Dataset: datasets (GitHub, MatthiasDR96/vision_demonstrator). Classes: c-not defect, no defect, scratch.

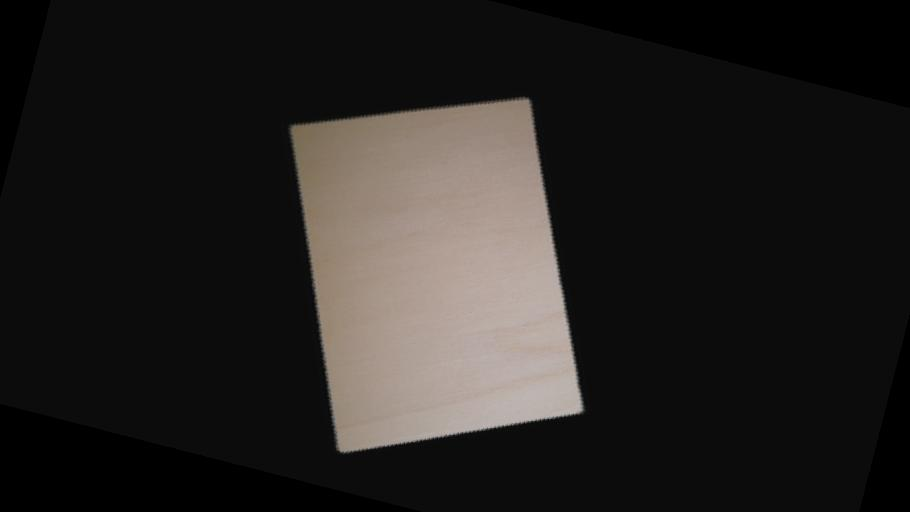
Label: no defect

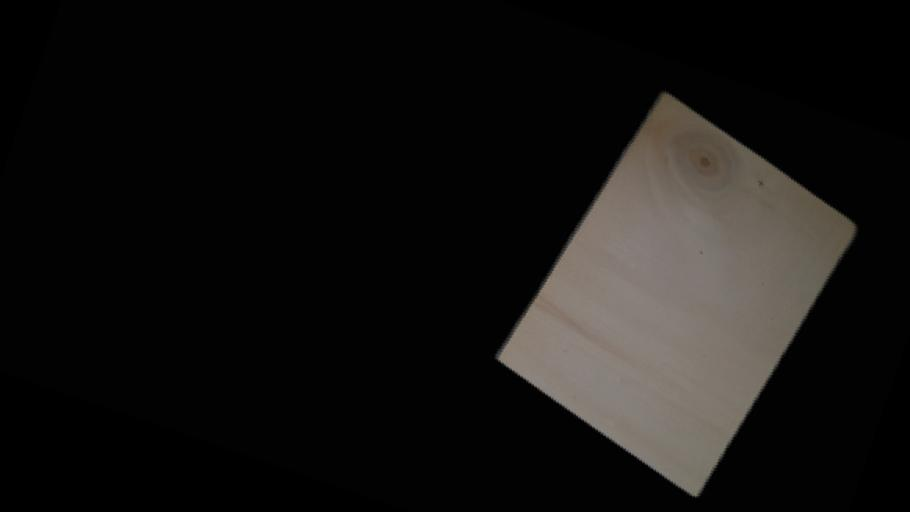
Label: c-not defect

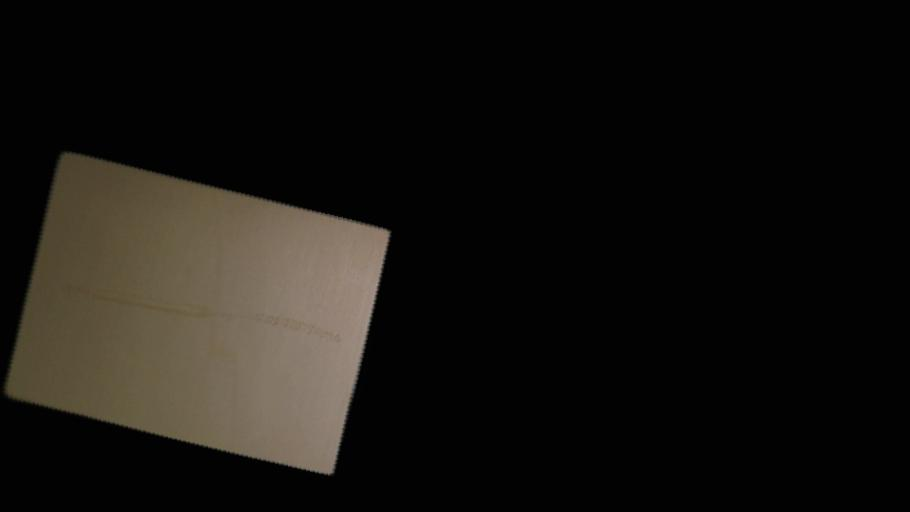
Label: scratch

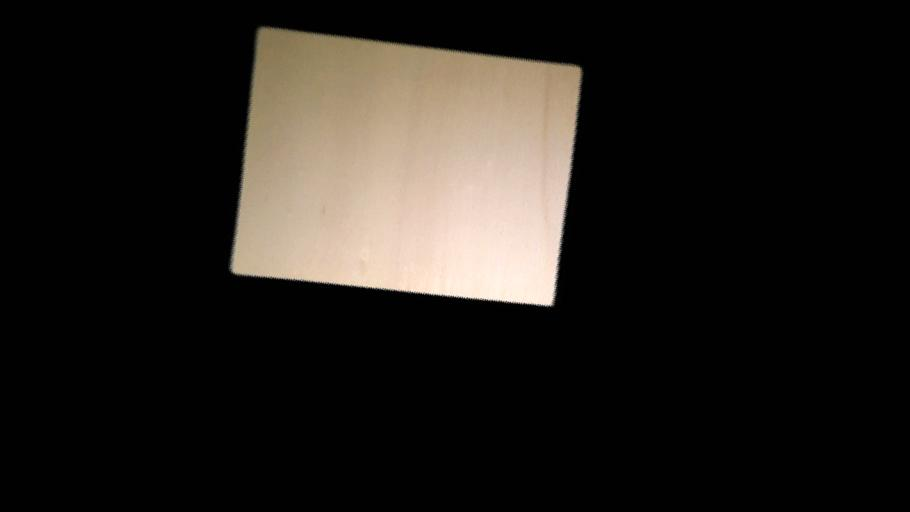
Label: no defect

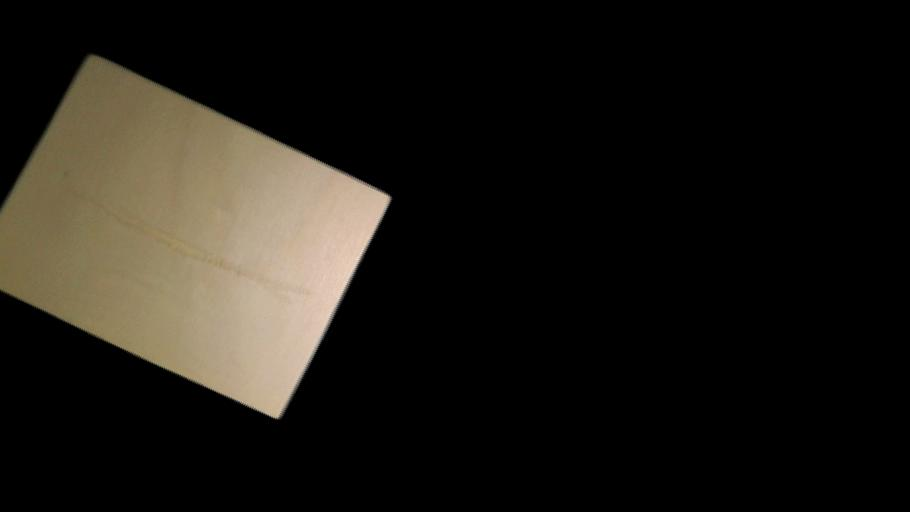
Label: scratch

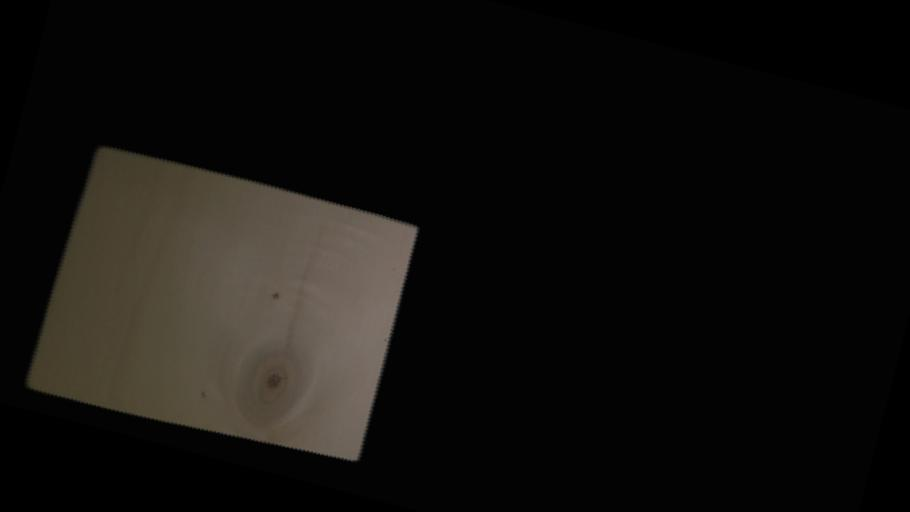
Label: c-not defect
